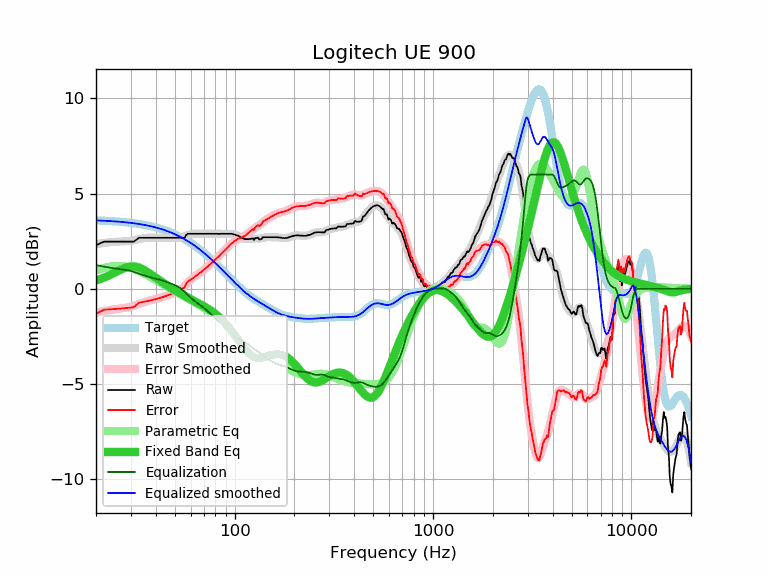

The file beside this chart, header and first rows:
frequency, raw, error, smoothed, error_smoothed, equalization, parametric_eq, equalized_raw, equalized_smoothed, target
20, 2.28, -1.31, 2.34, -1.25, 1.25, 0.44, 3.53, 3.59, 3.59
21, 2.39, -1.19, 2.38, -1.21, 1.21, 0.51, 3.60, 3.58, 3.58
22, 2.48, -1.09, 2.41, -1.16, 1.16, 0.59, 3.64, 3.57, 3.57
23, 2.48, -1.08, 2.44, -1.13, 1.13, 0.68, 3.61, 3.56, 3.56
24, 2.48, -1.07, 2.46, -1.09, 1.09, 0.77, 3.58, 3.55, 3.55
25, 2.48, -1.06, 2.47, -1.07, 1.07, 0.86, 3.55, 3.54, 3.54
26, 2.48, -1.05, 2.48, -1.05, 1.05, 0.95, 3.53, 3.53, 3.53
27, 2.48, -1.03, 2.49, -1.03, 1.03, 1.03, 3.51, 3.51, 3.51
28, 2.48, -1.02, 2.49, -1.00, 1.00, 1.10, 3.48, 3.50, 3.50
29, 2.48, -1.00, 2.51, -0.97, 0.97, 1.15, 3.45, 3.48, 3.48
30, 2.48, -0.98, 2.53, -0.94, 0.94, 1.17, 3.42, 3.46, 3.46
31, 2.48, -0.96, 2.55, -0.89, 0.89, 1.17, 3.37, 3.44, 3.44
32, 2.58, -0.84, 2.58, -0.84, 0.84, 1.15, 3.42, 3.42, 3.42
33, 2.68, -0.72, 2.61, -0.79, 0.79, 1.11, 3.47, 3.40, 3.40
34, 2.68, -0.70, 2.64, -0.74, 0.74, 1.06, 3.42, 3.38, 3.38
35, 2.68, -0.68, 2.66, -0.70, 0.70, 0.99, 3.38, 3.36, 3.36
36, 2.68, -0.65, 2.68, -0.66, 0.66, 0.91, 3.34, 3.33, 3.33
37, 2.68, -0.63, 2.69, -0.62, 0.62, 0.83, 3.30, 3.31, 3.31
38, 2.68, -0.60, 2.69, -0.59, 0.59, 0.75, 3.27, 3.28, 3.28
39, 2.68, -0.57, 2.69, -0.56, 0.56, 0.67, 3.24, 3.25, 3.25
40, 2.68, -0.54, 2.69, -0.54, 0.54, 0.58, 3.22, 3.22, 3.22
41, 2.68, -0.51, 2.68, -0.51, 0.51, 0.51, 3.19, 3.19, 3.19
42, 2.68, -0.48, 2.68, -0.48, 0.48, 0.43, 3.16, 3.16, 3.16
43, 2.68, -0.45, 2.68, -0.45, 0.45, 0.36, 3.13, 3.13, 3.13
44, 2.68, -0.41, 2.68, -0.41, 0.41, 0.29, 3.09, 3.09, 3.09
45, 2.68, -0.38, 2.68, -0.38, 0.38, 0.22, 3.06, 3.06, 3.06
46, 2.68, -0.34, 2.68, -0.34, 0.34, 0.16, 3.02, 3.02, 3.02
47, 2.68, -0.30, 2.68, -0.31, 0.31, 0.10, 2.99, 2.99, 2.99
48, 2.68, -0.27, 2.68, -0.27, 0.27, 0.04, 2.95, 2.95, 2.95
49, 2.68, -0.23, 2.67, -0.23, 0.23, -0.02, 2.91, 2.91, 2.91
50, 2.68, -0.19, 2.67, -0.20, 0.20, -0.07, 2.88, 2.87, 2.87
51, 2.68, -0.14, 2.67, -0.15, 0.15, -0.13, 2.83, 2.82, 2.82
52, 2.68, -0.10, 2.68, -0.11, 0.11, -0.18, 2.79, 2.78, 2.78
53, 2.68, -0.06, 2.69, -0.05, 0.05, -0.23, 2.73, 2.74, 2.74
54, 2.68, -0.01, 2.71, 0.01, -0.01, -0.28, 2.67, 2.69, 2.69
55, 2.68, 0.03, 2.73, 0.08, -0.08, -0.32, 2.60, 2.65, 2.65
56, 2.68, 0.08, 2.76, 0.16, -0.16, -0.37, 2.52, 2.60, 2.60
57, 2.83, 0.28, 2.79, 0.24, -0.24, -0.41, 2.59, 2.55, 2.55
58, 2.89, 0.38, 2.83, 0.32, -0.32, -0.46, 2.57, 2.51, 2.51
59, 2.89, 0.43, 2.85, 0.40, -0.40, -0.50, 2.50, 2.46, 2.46
60, 2.89, 0.48, 2.88, 0.47, -0.47, -0.54, 2.42, 2.41, 2.41
61, 2.89, 0.53, 2.89, 0.53, -0.53, -0.58, 2.36, 2.36, 2.36
62, 2.89, 0.58, 2.90, 0.59, -0.59, -0.62, 2.30, 2.31, 2.31
63, 2.89, 0.63, 2.90, 0.64, -0.64, -0.66, 2.25, 2.26, 2.26
64, 2.89, 0.69, 2.90, 0.69, -0.69, -0.69, 2.20, 2.21, 2.21
65, 2.89, 0.74, 2.90, 0.74, -0.74, -0.73, 2.15, 2.15, 2.15
66, 2.89, 0.79, 2.89, 0.79, -0.79, -0.77, 2.10, 2.10, 2.10
67, 2.89, 0.84, 2.89, 0.84, -0.84, -0.80, 2.05, 2.05, 2.05
68, 2.89, 0.90, 2.89, 0.90, -0.90, -0.84, 1.99, 1.99, 1.99
69, 2.89, 0.95, 2.89, 0.95, -0.95, -0.88, 1.94, 1.94, 1.94
70, 2.89, 1.00, 2.89, 1.00, -1.00, -0.91, 1.89, 1.89, 1.89
71, 2.89, 1.06, 2.89, 1.06, -1.06, -0.95, 1.83, 1.83, 1.83
72, 2.89, 1.11, 2.89, 1.11, -1.11, -0.99, 1.78, 1.78, 1.78
73, 2.89, 1.17, 2.89, 1.17, -1.17, -1.03, 1.72, 1.73, 1.73
74, 2.89, 1.22, 2.89, 1.22, -1.22, -1.07, 1.67, 1.67, 1.67
75, 2.89, 1.27, 2.89, 1.27, -1.27, -1.11, 1.62, 1.62, 1.62
76, 2.89, 1.33, 2.89, 1.33, -1.33, -1.15, 1.56, 1.56, 1.56
77, 2.89, 1.38, 2.89, 1.38, -1.38, -1.19, 1.51, 1.51, 1.51
78, 2.89, 1.44, 2.89, 1.44, -1.44, -1.23, 1.45, 1.45, 1.45
79, 2.89, 1.49, 2.89, 1.49, -1.49, -1.27, 1.40, 1.40, 1.40
... 553 more rows
